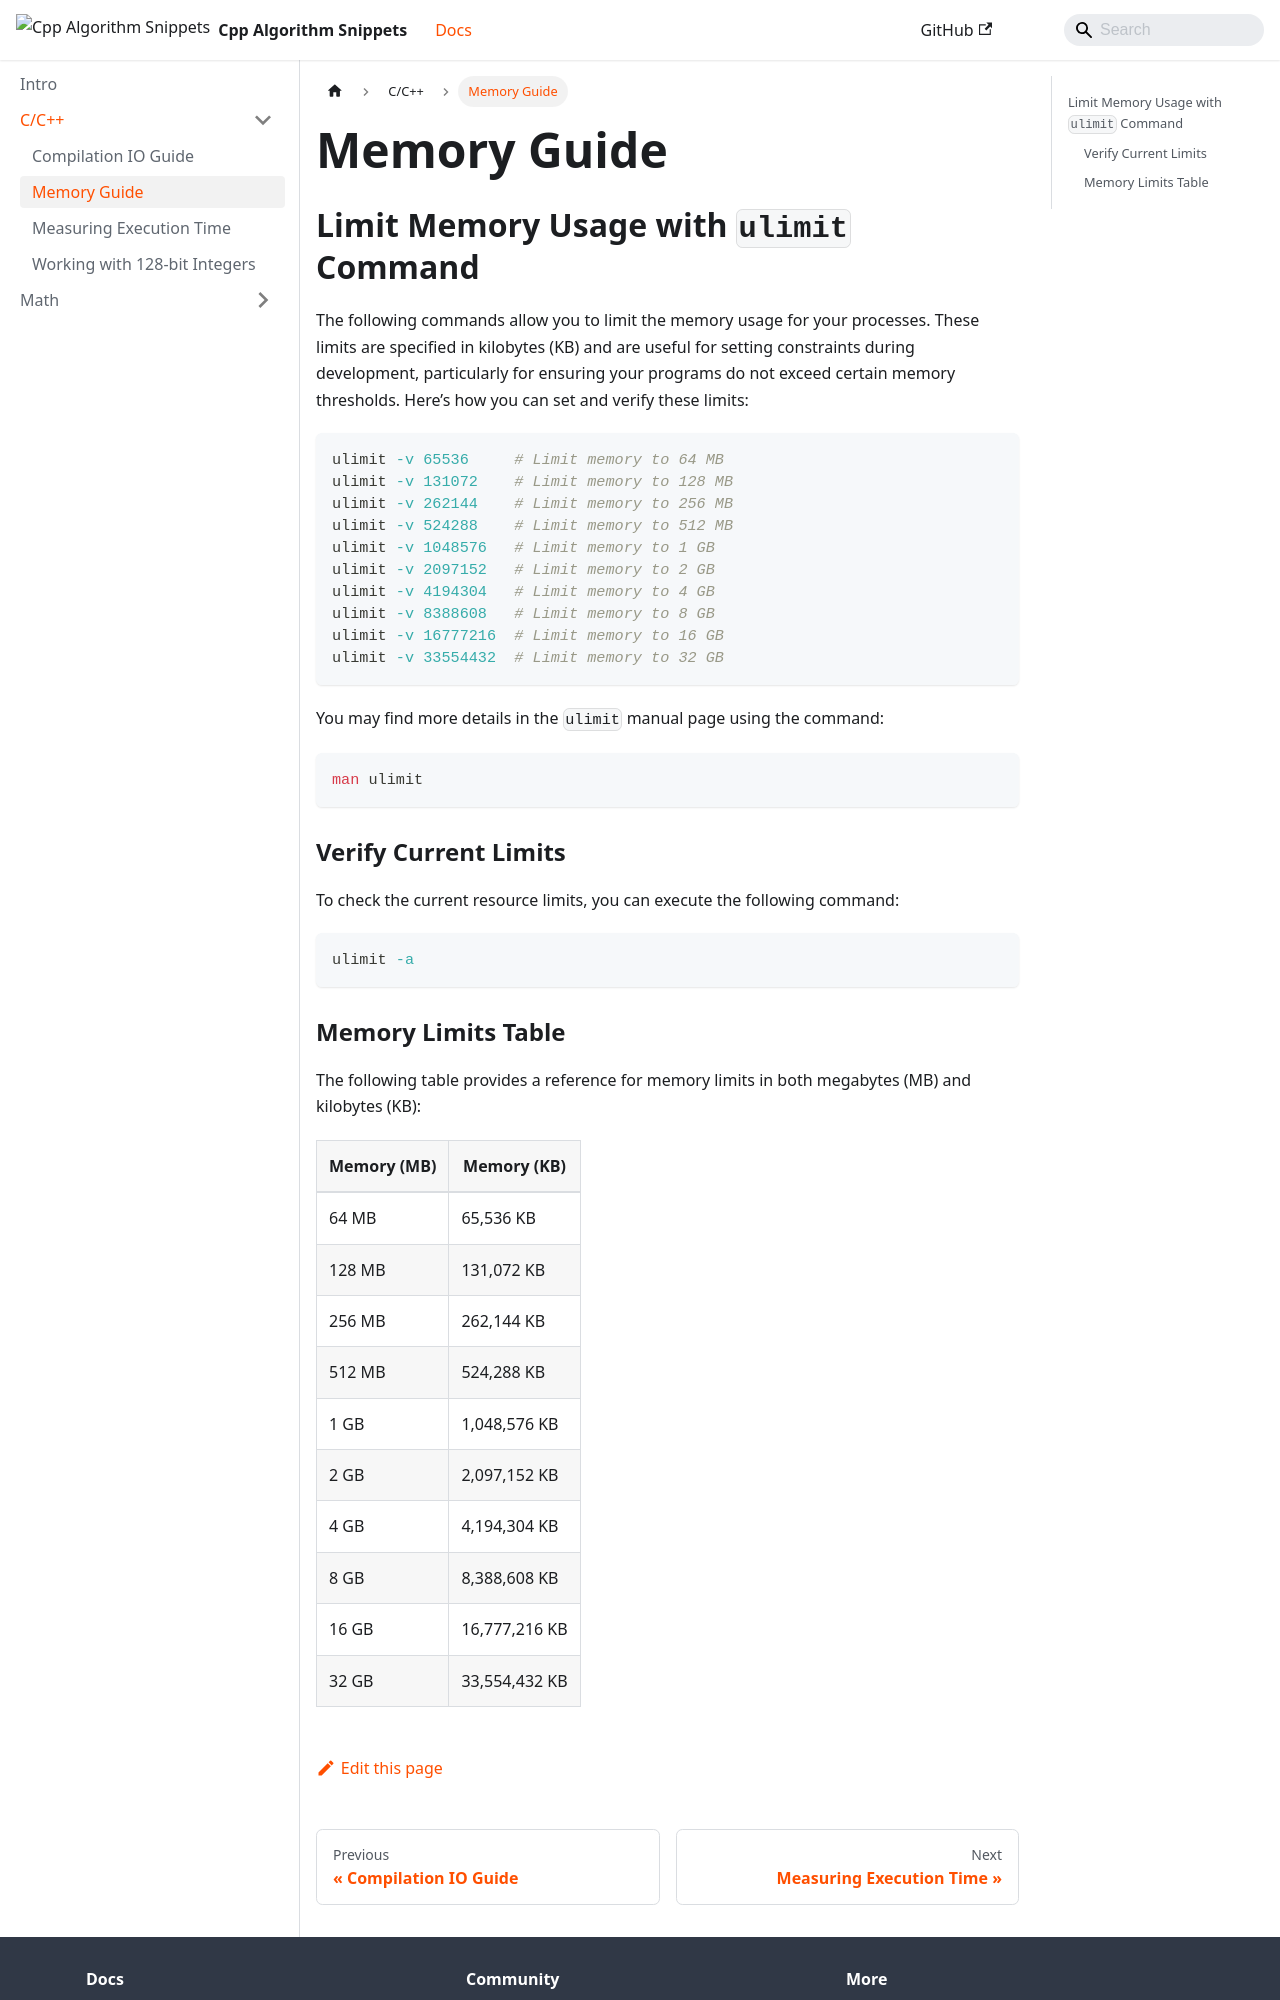

repository: LuchoBazz/cpp-algorithm-snippets · page: docs/c-cpp/memory/index.html · generator: docusaurus

---
sidebar_position: 1
title: Memory Guide
sidebar_label: Memory Guide
---

## Limit Memory Usage with `ulimit` Command

The following commands allow you to limit the memory usage for your processes. These limits are specified in kilobytes (KB) and are useful for setting constraints during development, particularly for ensuring your programs do not exceed certain memory thresholds. Here’s how you can set and verify these limits:

```bash
ulimit -v 65536     # Limit memory to 64 MB
ulimit -v 131072    # Limit memory to 128 MB
ulimit -v 262144    # Limit memory to 256 MB
ulimit -v 524288    # Limit memory to 512 MB
ulimit -v 1048576   # Limit memory to 1 GB
ulimit -v 2097152   # Limit memory to 2 GB
ulimit -v 4194304   # Limit memory to 4 GB
ulimit -v 8388608   # Limit memory to 8 GB
ulimit -v 16777216  # Limit memory to 16 GB
ulimit -v 33554432  # Limit memory to 32 GB
```

You may find more details in the `ulimit` manual page using the command:

```bash
man ulimit
```

### Verify Current Limits

To check the current resource limits, you can execute the following command:

```bash
ulimit -a
```
